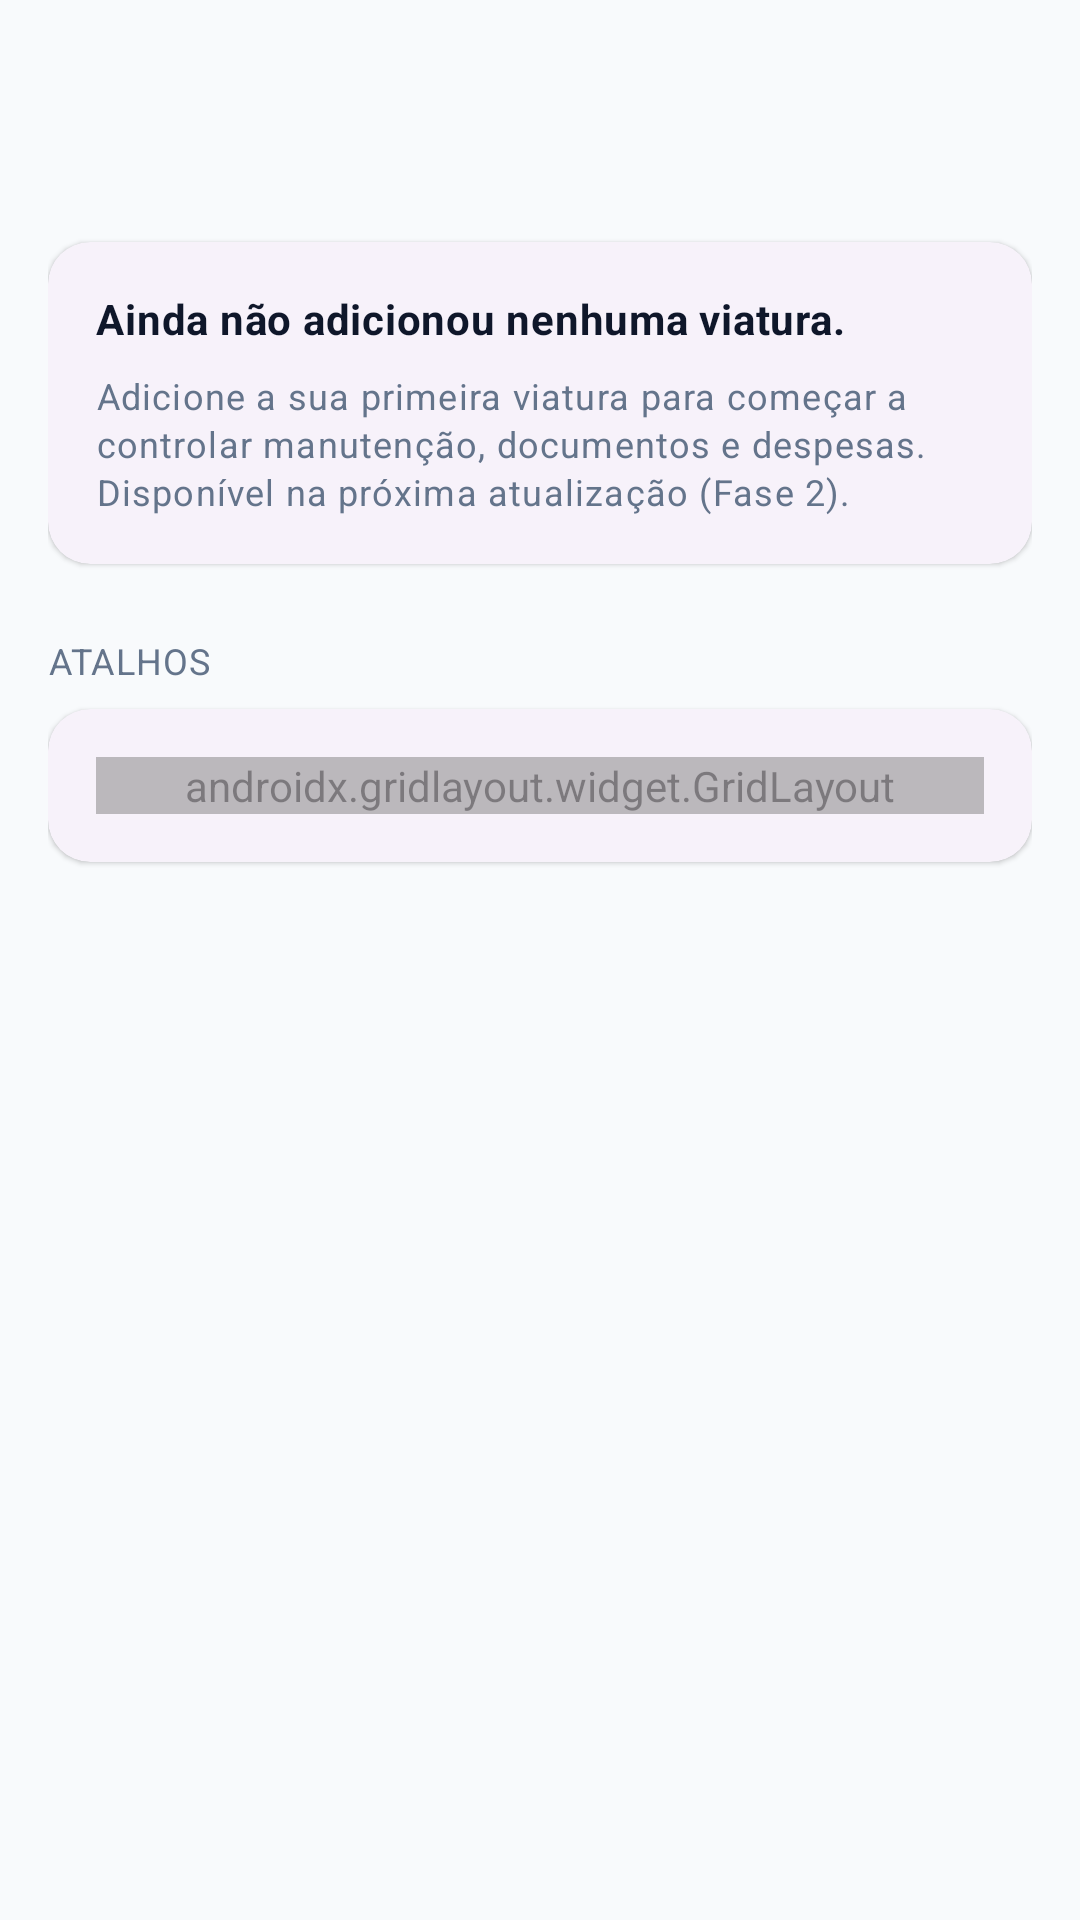

The Android layout XML behind this screen, and the referenced resources:
<!-- AndroidManifest.xml: application theme Theme.AutoCare -->
<!-- res/layout/fragment_dashboard.xml -->
<?xml version="1.0" encoding="utf-8"?>
<androidx.core.widget.NestedScrollView xmlns:android="http://schemas.android.com/apk/res/android"
    xmlns:app="http://schemas.android.com/apk/res-auto"
    android:layout_width="match_parent"
    android:layout_height="match_parent"
    android:fillViewport="true">

    <LinearLayout
        android:layout_width="match_parent"
        android:layout_height="wrap_content"
        android:orientation="vertical"
        android:padding="@dimen/space_md">

        <TextView
            android:id="@+id/text_greeting"
            android:layout_width="wrap_content"
            android:layout_height="wrap_content"
            style="@style/Text.Title" />

        <TextView
            android:id="@+id/text_tagline"
            android:layout_width="wrap_content"
            android:layout_height="wrap_content"
            android:layout_marginBottom="@dimen/space_md"
            style="@style/Text.Muted" />

        <com.google.android.material.card.MaterialCardView
            android:layout_width="match_parent"
            android:layout_height="wrap_content"
            style="@style/Widget.AutoCare.Card">

            <LinearLayout
                android:layout_width="match_parent"
                android:layout_height="wrap_content"
                android:orientation="vertical">

                <TextView
                    android:layout_width="wrap_content"
                    android:layout_height="wrap_content"
                    android:text="@string/dashboard_no_vehicles"
                    android:textStyle="bold"
                    style="@style/Text.Body" />

                <TextView
                    android:layout_width="match_parent"
                    android:layout_height="wrap_content"
                    android:layout_marginTop="@dimen/space_sm"
                    android:text="@string/dashboard_no_vehicles_body"
                    style="@style/Text.Muted" />
            </LinearLayout>
        </com.google.android.material.card.MaterialCardView>

        <TextView
            android:layout_width="wrap_content"
            android:layout_height="wrap_content"
            android:layout_marginTop="@dimen/space_lg"
            android:layout_marginBottom="@dimen/space_sm"
            android:text="@string/dashboard_shortcuts"
            android:textAllCaps="true"
            style="@style/Text.Muted" />

        <com.google.android.material.card.MaterialCardView
            android:layout_width="match_parent"
            android:layout_height="wrap_content"
            style="@style/Widget.AutoCare.Card">

            <androidx.gridlayout.widget.GridLayout
                android:id="@+id/grid_shortcuts"
                android:layout_width="match_parent"
                android:layout_height="wrap_content"
                app:columnCount="3"
                android:alpha="0.5" />
        </com.google.android.material.card.MaterialCardView>

    </LinearLayout>
</androidx.core.widget.NestedScrollView>
<!-- resources referenced by this layout -->
<resources>
  <dimen name="space_lg">24dp</dimen>
  <dimen name="space_md">16dp</dimen>
  <dimen name="space_sm">8dp</dimen>
  <string name="dashboard_no_vehicles">Ainda não adicionou nenhuma viatura.</string>
  <string name="dashboard_no_vehicles_body">Adicione a sua primeira viatura para começar a controlar manutenção, documentos e despesas. Disponível na próxima atualização (Fase 2).</string>
  <string name="dashboard_shortcuts">Atalhos</string>
  <style name="Text.Body" parent="TextAppearance.Material3.BodyMedium">
          <item name="android:textColor">?attr/colorOnSurface</item>
      </style>
  <style name="Text.Muted" parent="TextAppearance.Material3.BodySmall">
          <item name="android:textColor">@color/text_muted_light</item>
      </style>
  <style name="Text.Title" parent="TextAppearance.Material3.HeadlineSmall">
          <item name="android:textStyle">bold</item>
          <item name="android:textColor">?attr/colorOnSurface</item>
      </style>
  <style name="Widget.AutoCare.Card" parent="Widget.Material3.CardView.Elevated">
          <item name="cardCornerRadius">14dp</item>
          <item name="cardElevation">1dp</item>
          <item name="contentPadding">16dp</item>
      </style>
  <style name="Theme.AutoCare" parent="Theme.Material3.DayNight.NoActionBar">
          <item name="colorPrimary">@color/brand_blue</item>
          <item name="colorOnPrimary">@color/white</item>
          <item name="colorPrimaryContainer">@color/brand_blue</item>
          <item name="colorOnPrimaryContainer">@color/white</item>
          <item name="colorSecondary">@color/brand_deep</item>
          <item name="colorOnSecondary">@color/white</item>
          <item name="android:colorBackground">@color/bg_light</item>
          <item name="colorSurface">@color/surface_light</item>
          <item name="colorOnSurface">@color/text_light</item>
          <item name="colorError">@color/danger</item>
          <item name="android:statusBarColor">@color/brand_deep</item>
          <item name="android:windowLightStatusBar">false</item>
          <item name="android:navigationBarColor">@color/surface_light</item>
      </style>
  <color name="text_muted_light">#64748B</color>
  <color name="brand_blue">#2563EB</color>
  <color name="white">#FFFFFF</color>
  <color name="brand_deep">#0F172A</color>
  <color name="bg_light">#F8FAFC</color>
  <color name="surface_light">#FFFFFF</color>
  <color name="text_light">#0F172A</color>
  <color name="danger">#DC2626</color>
</resources>
